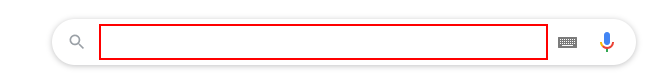
Task: Proceso en blanco
Workflow: HoraEnBucharest

Step 1: click on the text box

Step 2: type "current time in bucharest" into the text box (same screen as step 1)

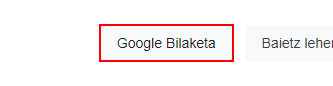
Step 3: click on the text box

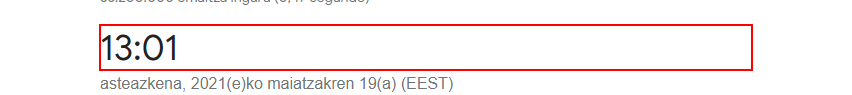
Step 4: get-text from the element

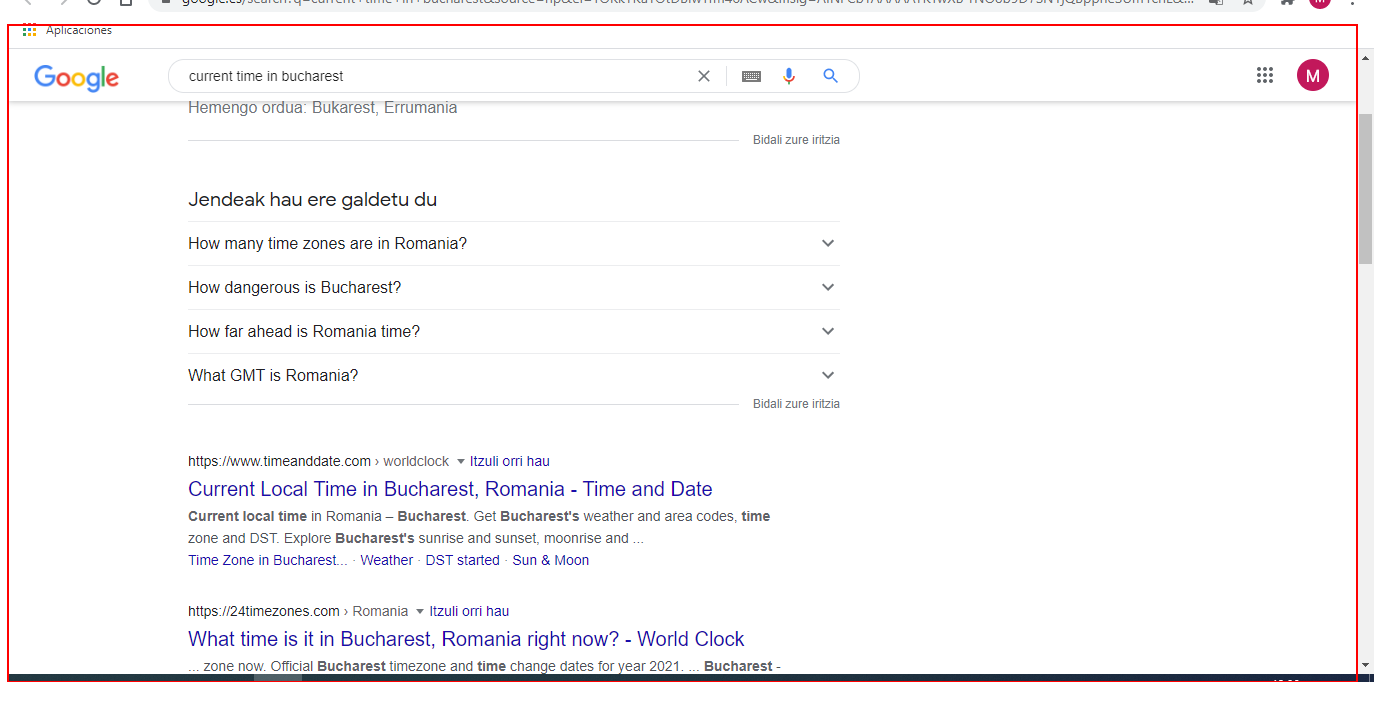
Step 5: Cerrar aplicación 'DIV  rcnt' on the element 'rcnt'